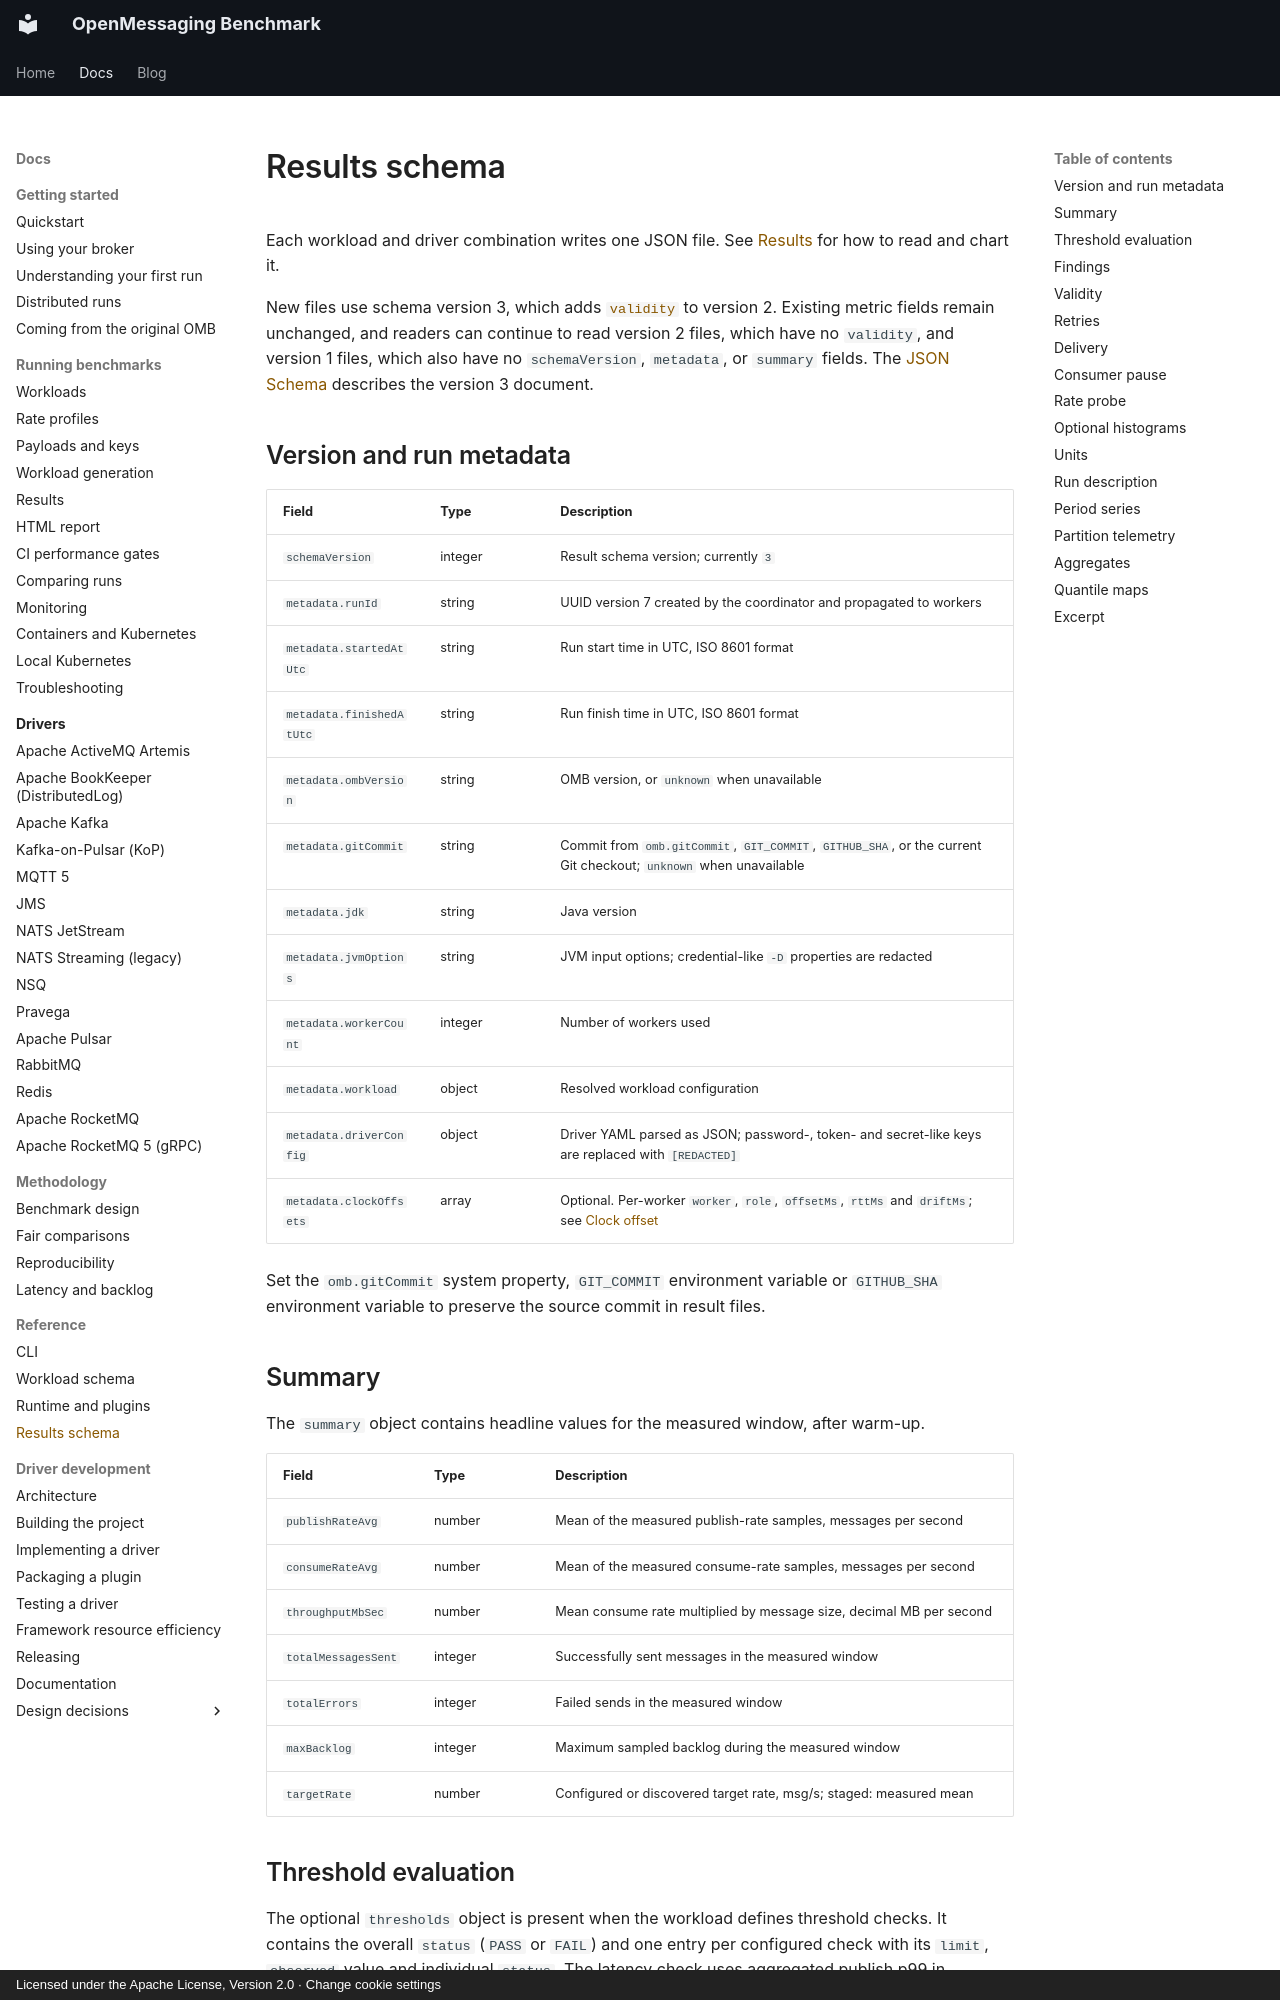

repository: mihkels/open-messaging-benchmark · page: reference/results-schema/index.html · generator: mkdocs · copyright: Licensed under the Apache License, Version 2.0 · Change cookie settings

<!--
Licensed under the Apache License, Version 2.0 (the "License");
you may not use this file except in compliance with the License.
You may obtain a copy of the License at

http://www.apache.org/licenses/LICENSE-2.0

Unless required by applicable law or agreed to in writing, software
distributed under the License is distributed on an "AS IS" BASIS,
WITHOUT WARRANTIES OR CONDITIONS OF ANY KIND, either express or implied.
See the License for the specific language governing permissions and
limitations under the License.
-->

# Results schema

Each workload and driver combination writes one JSON file. See [Results](../guides/results.md) for
how to read and chart it.

New files use schema version 3, which adds [`validity`](#validity) to version 2. Existing metric
fields remain unchanged, and readers can continue to read version 2 files, which have no `validity`,
and version 1 files, which also have no `schemaVersion`, `metadata`, or `summary` fields. The
[JSON Schema](results-schema.json) describes the version 3 document.

## Version and run metadata

|          Field           |  Type   |                                                                   Description                                                                    |
|--------------------------|---------|--------------------------------------------------------------------------------------------------------------------------------------------------|
| `schemaVersion`          | integer | Result schema version; currently `3`                                                                                                             |
| `metadata.runId`         | string  | UUID version 7 created by the coordinator and propagated to workers                                                                              |
| `metadata.startedAtUtc`  | string  | Run start time in UTC, ISO 8601 format                                                                                                           |
| `metadata.finishedAtUtc` | string  | Run finish time in UTC, ISO 8601 format                                                                                                          |
| `metadata.ombVersion`    | string  | OMB version, or `unknown` when unavailable                                                                                                       |
| `metadata.gitCommit`     | string  | Commit from `omb.gitCommit`, `GIT_COMMIT`, `GITHUB_SHA`, or the current Git checkout; `unknown` when unavailable                                 |
| `metadata.jdk`           | string  | Java version                                                                                                                                     |
| `metadata.jvmOptions`    | string  | JVM input options; credential-like `-D` properties are redacted                                                                                  |
| `metadata.workerCount`   | integer | Number of workers used                                                                                                                           |
| `metadata.workload`      | object  | Resolved workload configuration                                                                                                                  |
| `metadata.driverConfig`  | object  | Driver YAML parsed as JSON; password-, token- and secret-like keys are replaced with `[REDACTED]`                                                |
| `metadata.clockOffsets`  | array   | Optional. Per-worker `worker`, `role`, `offsetMs`, `rttMs` and `driftMs`; see [Clock offset](../methodology/latency-and-backlog.md#clock-offset) |

Set the `omb.gitCommit` system property, `GIT_COMMIT` environment variable or `GITHUB_SHA`
environment variable to preserve the source commit in result files.

## Summary

The `summary` object contains headline values for the measured window, after warm-up.

|        Field        |  Type   |                             Description                             |
|---------------------|---------|---------------------------------------------------------------------|
| `publishRateAvg`    | number  | Mean of the measured publish-rate samples, messages per second      |
| `consumeRateAvg`    | number  | Mean of the measured consume-rate samples, messages per second      |
| `throughputMbSec`   | number  | Mean consume rate multiplied by message size, decimal MB per second |
| `totalMessagesSent` | integer | Successfully sent messages in the measured window                   |
| `totalErrors`       | integer | Failed sends in the measured window                                 |
| `maxBacklog`        | integer | Maximum sampled backlog during the measured window                  |
| `targetRate`        | number  | Configured or discovered target rate, msg/s; staged: measured mean  |
